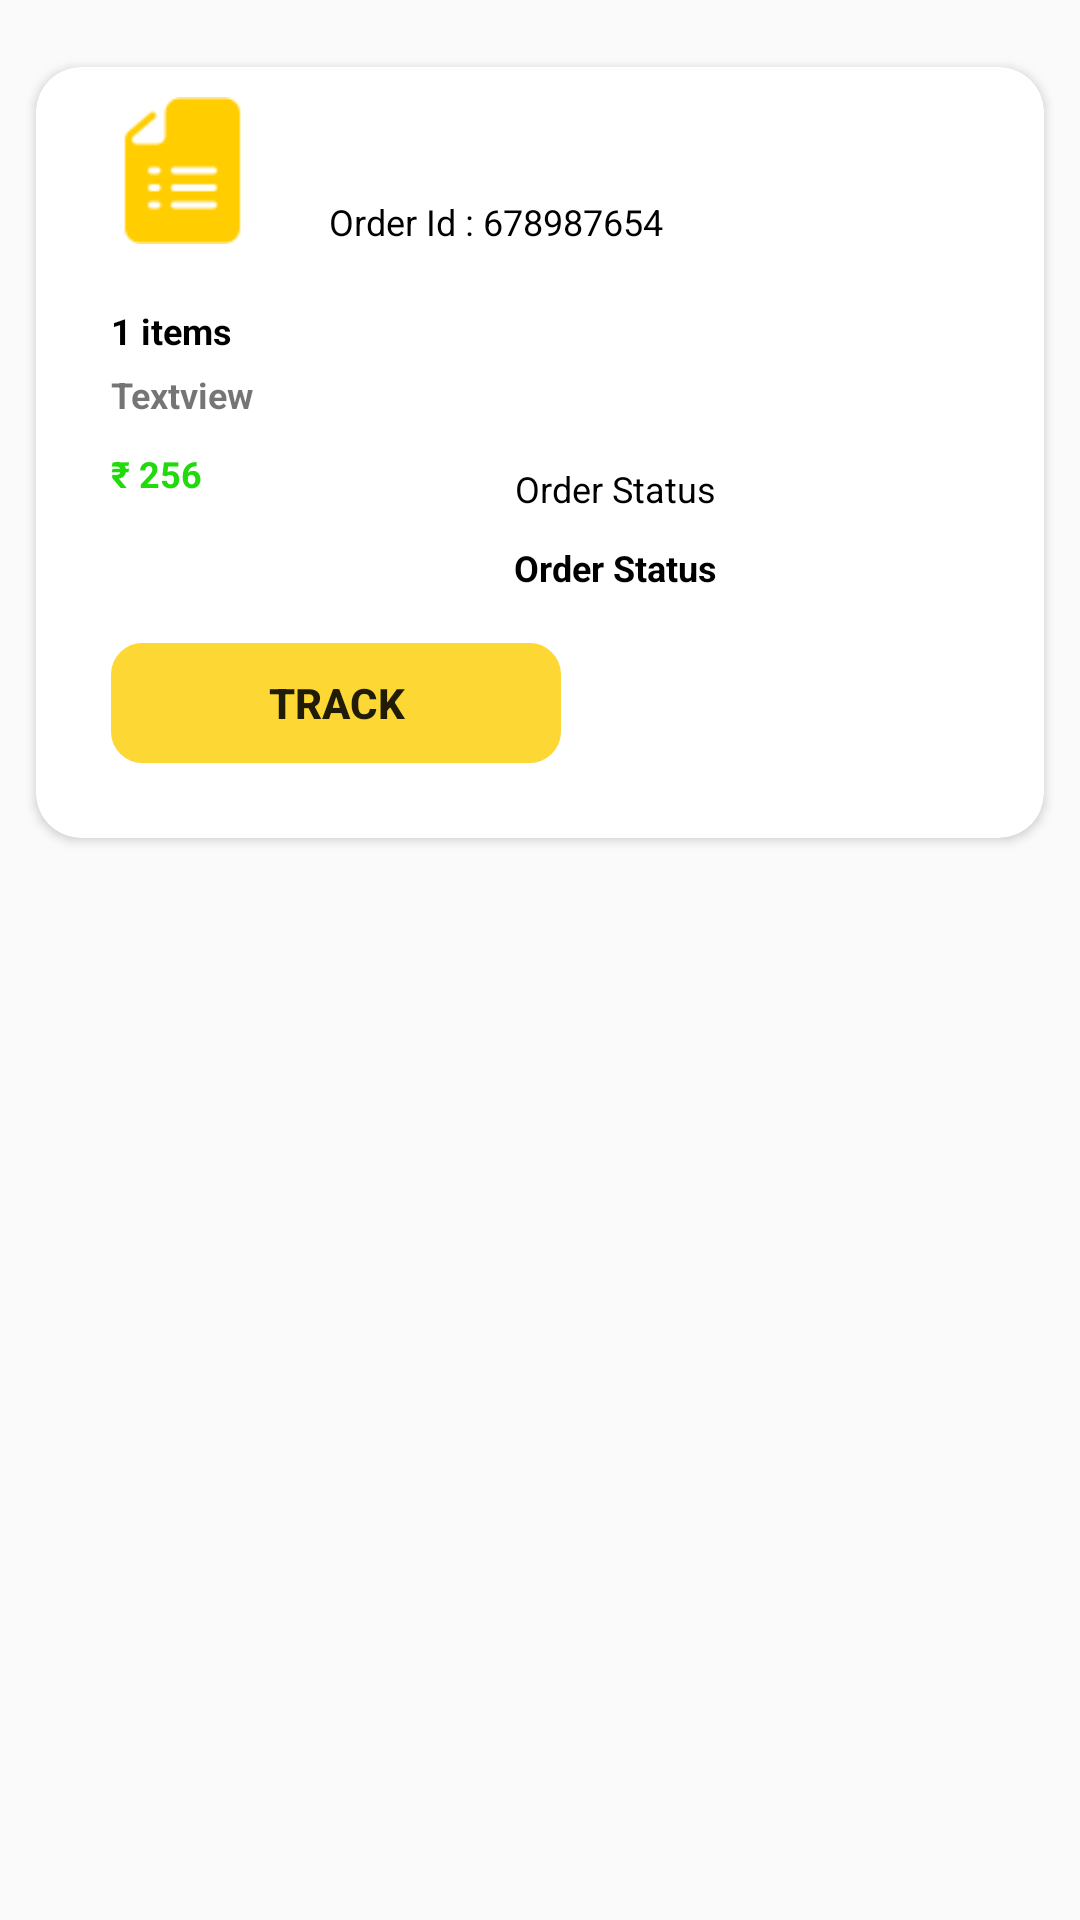

Reconstruct the res/layout file that produces this screen, plus the resources it refers to.
<!-- AndroidManifest.xml: application theme Theme.Snacz -->
<!-- res/layout/order_history_card.xml -->
<?xml version="1.0" encoding="utf-8"?>
<androidx.constraintlayout.widget.ConstraintLayout xmlns:android="http://schemas.android.com/apk/res/android"
    xmlns:app="http://schemas.android.com/apk/res-auto"
    xmlns:tools="http://schemas.android.com/tools"
    android:layout_width="match_parent"
    android:layout_height="wrap_content">

    <androidx.cardview.widget.CardView
        android:layout_width="match_parent"
        android:layout_height="wrap_content"
        android:layout_marginStart="12dp"
        android:layout_marginTop="7dp"
        android:layout_marginEnd="12dp"
        android:layout_marginBottom="7dp"
        android:background="@drawable/rounded_rectangle"
        android:padding="40dp"
        app:cardCornerRadius="15dp"
        app:layout_constraintBottom_toBottomOf="parent"
        app:layout_constraintEnd_toEndOf="parent"
        app:layout_constraintHorizontal_bias="0.0"
        app:layout_constraintStart_toStartOf="parent"
        app:layout_constraintTop_toTopOf="parent"
        app:layout_constraintVertical_bias="0.042">

        <LinearLayout
            android:layout_width="match_parent"
            android:layout_height="wrap_content"
            android:layout_margin="10dp"
            android:orientation="vertical">


            <LinearLayout
                android:layout_width="match_parent"
                android:layout_height="wrap_content"
                android:orientation="horizontal">

                <ImageView
                    android:id="@+id/imageView4"
                    android:layout_width="155dp"
                    android:layout_height="49dp"
                    android:layout_weight="1"
                    android:src="@drawable/list" />

                <LinearLayout
                    android:layout_width="match_parent"
                    android:layout_height="wrap_content"
                    android:layout_weight="1"
                    android:orientation="vertical">

                    <TextView
                        android:id="@+id/textView2"
                        android:layout_width="match_parent"
                        android:layout_height="wrap_content"
                        android:layout_marginStart="10dp"
                        android:layout_marginTop="15dp"
                        android:layout_marginEnd="10dp"
                        android:text=""
                        android:textSize="12sp" />

                    <TextView
                        android:id="@+id/orderId"
                        android:layout_width="match_parent"
                        android:layout_height="wrap_content"
                        android:layout_marginStart="10dp"
                        android:layout_marginTop="2dp"
                        android:layout_marginEnd="10dp"
                        android:text="Order Id : 678987654"
                        android:textStyle="normal"
                        android:textColor="@color/black"
                        android:textSize="12sp" />
                </LinearLayout>

            </LinearLayout>

            <LinearLayout
                android:layout_width="match_parent"
                android:layout_height="wrap_content"
                android:layout_marginStart="10dp"
                android:layout_margin="10dp"
                android:padding="5dp"
                android:orientation="vertical">

                <TextView
                    android:id="@+id/itemQuantity"
                    android:layout_width="match_parent"
                    android:layout_height="wrap_content"
                    android:layout_marginTop="5dp"
                    android:textSize="12dp"
                    android:textStyle="bold"
                    android:textColor="@color/black"
                    android:text="1 items" />

                <TextView
                    android:id="@+id/quantityXorderedItemNameTextView"
                    android:layout_width="match_parent"
                    android:layout_height="wrap_content"
                    android:textSize="12sp"
                    android:layout_marginTop="5dp"
                    android:textStyle="bold"
                    android:text="Textview" />

                <LinearLayout
                    android:layout_width="match_parent"
                    android:layout_height="wrap_content"
                    android:layout_marginTop="10dp"
                    android:orientation="horizontal">

                    <TextView
                        android:id="@+id/orderPrice"
                        android:layout_width="100dp"
                        android:maxLines="1"
                        android:layout_height="match_parent"
                        android:layout_weight="1"
                        android:text="₹ 256 paid"
                        android:textColor="@color/green_color"
                        android:textSize="12dp"
                        android:textStyle="bold" />

                    <LinearLayout
                        android:layout_width="match_parent"
                        android:layout_height="match_parent"
                        android:layout_weight="1"
                        android:orientation="vertical">

                        <TextView
                            android:id="@+id/textView17"
                            android:layout_width="match_parent"
                            android:layout_height="wrap_content"
                            android:padding="5dp"
                            android:text="Order Status"
                            android:textAlignment="center"
                            android:textColor="@color/black"
                            android:textSize="12dp"
                            android:textStyle="normal" />

                        <TextView
                            android:id="@+id/orderStatus"
                            android:layout_width="match_parent"
                            android:layout_height="wrap_content"
                            android:padding="5dp"
                            android:text="Order Status"
                            android:textAlignment="center"
                            android:textColor="@color/black"
                            android:textSize="12dp"
                            android:textStyle="bold" />
                    </LinearLayout>

                </LinearLayout>
                <Button
                    android:layout_width="150dp"
                    android:layout_height="40dp"
                    android:layout_marginTop="12dp"
                    android:text="Track"
                    android:textStyle="bold"
                    android:background="@drawable/rounded_rectangle"
                    android:backgroundTint="@color/yellow"
                    />
            </LinearLayout>
        </LinearLayout>

    </androidx.cardview.widget.CardView>
</androidx.constraintlayout.widget.ConstraintLayout>
<!-- resources referenced by this layout -->
<resources>
  <color name="black">#FF000000</color>
  <color name="green_color">#20DA0C</color>
  <color name="yellow">#FDD835</color>
  <!-- drawable list: png bitmap (drawable, 786 bytes) -->
  <!-- drawable rounded_rectangle (drawable) -->
  <?xml version="1.0" encoding="utf-8"?>
  <shape xmlns:android="http://schemas.android.com/apk/res/android">
      <corners android:radius="10dp"/>
      <stroke
          android:width="1dp"
          android:color="@android:color/black"/>
  </shape>
  <style name="Theme.Snacz" parent="Base.Theme.Snacz" />
  <style name="Base.Theme.Snacz" parent="Theme.AppCompat.DayNight.NoActionBar">
          
          
      </style>
</resources>
